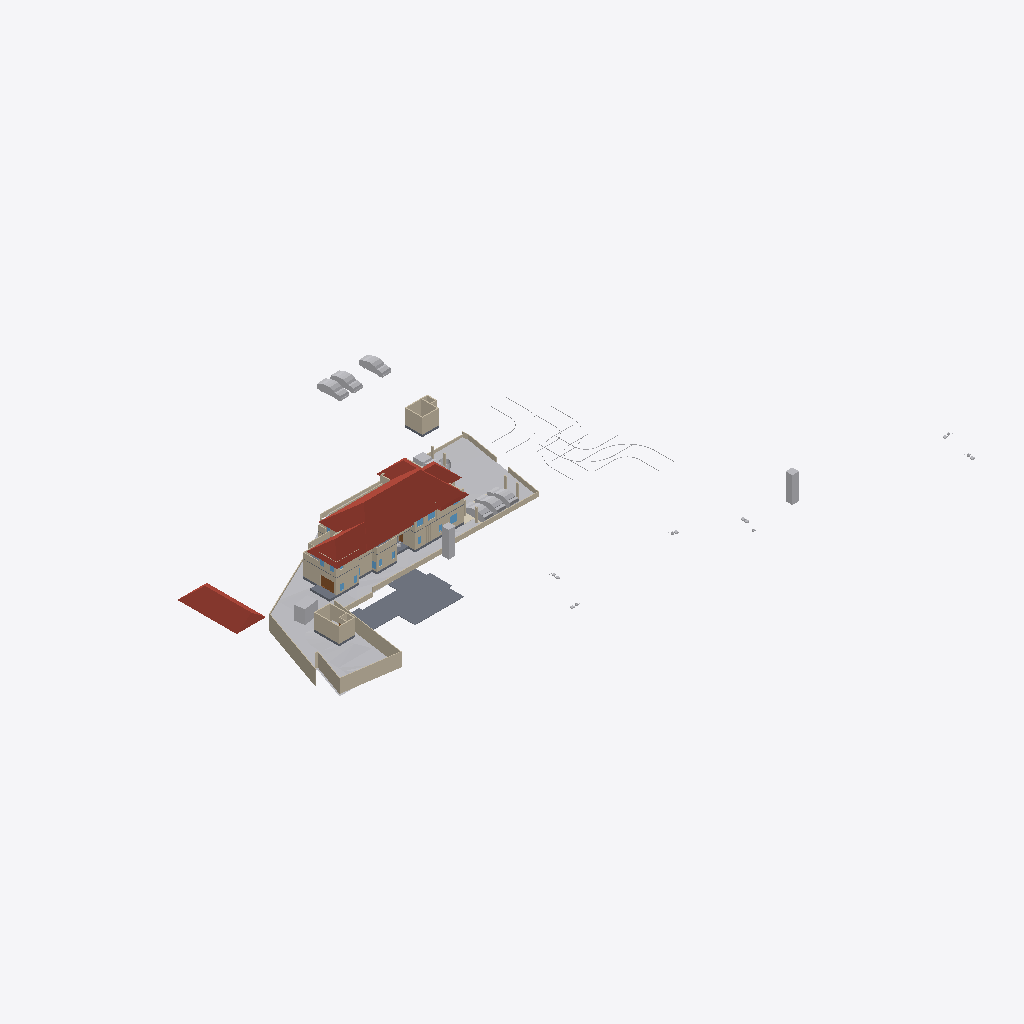
Isometric view of an IFC building model (IFC-SPF (STEP), schema IFC4X3, length unit metre), seen from the south-west, elements coloured by IFC class: 56 walls (beige), 18 other elements (light grey), 5 roofs (red-brown), 5 slabs (grey), 3 windows (light blue), 1 door (brown), 1 covering (cream).
Extent 123.3 m × 86.4 m × 24.5 m (x, y, z). Storeys (8): Road Level at 0.00 m; Concept at 0.00 m; Existing at 0.00 m; Roof at 0.00 m; Area at 0.00 m; Car Porch at 0.00 m; GF at 0.45 m; FF at 3.75 m. Elements (438): 149 IfcWall, 111 IfcFurniture, 49 IfcBuildingElementProxy, 34 IfcDoor, 31 IfcSanitaryTerminal, 30 IfcWindow, 8 IfcSlab, 8 IfcVehicle, 6 IfcStairFlight, 5 IfcRoof, 2 IfcGeographicElement, 2 IfcTransportElement.

HEADER;
FILE_DESCRIPTION(('ViewDefinition[DesignTransferView]'),'2;1');
FILE_NAME('Jailani.ifc','2025-12-30T19:36:39+05:30',(''),(''),'IfcOpenShell 0.8.4','Bonsai 0.8.4','Nobody');
FILE_SCHEMA(('IFC4X3'));
ENDSEC;
DATA;
#1=IFCPROJECT('1rEyq$MlvDVO9q4X_6O_vh',$,'My Project',$,$,$,$,(#14,#26),#9);
#31=IFCSITE('2ymv4STDrDCBgdvlSnG91s',$,'My Site',$,$,#54,$,$,$,$,$,$,$,$);
#37=IFCBUILDING('0WCwdFWaT3fvN6dYFJV0G3',$,'My Building',$,$,#60,$,$,$,$,$,$);
#43=IFCBUILDINGSTOREY('3glIUxBxj019WI9WL2_LBp',$,'Road Level',$,$,#66,$,$,$,$);
#2091=IFCBUILDINGSTOREY('0gksAyAJzF1eVdNHxF82jx',$,'GF',$,$,#2111,$,$,$,$);
#9684=IFCBUILDINGSTOREY('0GW8AoQ6z9OfFkHNDnUrmB',$,'FF',$,$,#125450,$,$,$,$);
#36449=IFCBUILDINGSTOREY('08MXqDc890wx$ikiXcsfjl',$,'Concept',$,$,#36465,$,$,$,$);
#37612=IFCBUILDINGSTOREY('3FqJSqHaz8MQtwN4CzJUgT',$,'Existing',$,$,#37627,$,$,$,$);
#39460=IFCBUILDINGSTOREY('2$v9ldK6P2VucsJp$wo$TV',$,'Roof',$,$,#39475,$,$,$,$);
#119304=IFCBUILDINGSTOREY('0qBaI9Ey94591kdt6C2Jnr',$,'Area',$,$,#119319,$,$,$,$);
#129129=IFCBUILDINGSTOREY('3kIur_wS960wa7BjgB$p1C',$,'Car Porch',$,$,#129145,$,$,$,$);
#1788=IFCGEOGRAPHICELEMENT('2G7_FUH1TFnfA2p0BceQCt',$,'Site',$,$,#100204,#1804,$,.TERRAIN.);
#85471=IFCROOF('0hlaEbjhXESecx5VZoVM17',$,'Hometheatre',$,$,#89239,#85477,$,.HIP_ROOF.);
#76545=IFCSLAB('2aCiXPnYz8$gA8qCOugHjJ',$,'Slab',$,$,#129097,#76566,$,$);
#79606=IFCROOF('1NEastO1X6N9DvNmgS8S$Q',$,'Hometheatre',$,$,#81870,#79612,$,.HIP_ROOF.);
#129270=IFCROOF('2M$WZ$l3D2AefNjHoDQk5e',$,'Hometheatre',$,$,#129303,#129276,$,.HIP_ROOF.);
#2607=IFCWALL('0hLi5deXP5Zfo$NOtNZznY',$,'Wall',$,$,#112989,#2613,$,$);
#2532=IFCWALL('2uoMgyRXTBJAXpnQJxkX2y',$,'Wall',$,$,#113095,#2538,$,$);
#2632=IFCWALL('1hiIP0I5r0ZAybbUAFoviW',$,'Wall',$,$,#112940,#2638,$,$);
#4726=IFCSLAB('2FiUBYKgX14Ok5pfpzPww9',$,'Slab',$,$,#104282,#4737,$,$);
#89125=IFCROOF('3QG_sn$6D8wh3KWg2rDEP$',$,'Hometheatre',$,$,#119894,#89131,$,.HIP_ROOF.);
#4239=IFCBUILDINGELEMENTPROXY('3q7lNd2p17oe3AMat8N37d',$,'Toilet 2',$,$,#81645,#4249,$,.COMPLEX.);
#3370=IFCWALL('0xoPJC_XvDxeOzIZpSQWPO',$,'Wall',$,$,#35160,#3381,$,$);
#86840=IFCWALL('1zaCosLNjApxxIMARr_CVV',$,'Wall',$,$,#111478,#86851,$,$);
#23555=IFCTRANSPORTELEMENT('10_X8X5DHBYv3U3r1ASSTk',$,'TransportElement',$,$,#35085,#23564,$,$);
#80165=IFCTRANSPORTELEMENT('3e3Q4k1592$RuhbEiGY1JY',$,'TransportElement',$,$,#126208,#80195,$,$);
#40247=IFCVEHICLE('1o80UYAPX4cRrso8iBSkYA',$,'Vehicle',$,$,#41071,#40260,$,$);
#40601=IFCVEHICLE('2n0InfZ3983xlP1tLNpSFe',$,'Vehicle',$,$,#41081,#40614,$,$);
#40902=IFCROOF('0NQmnSdgH4pOZ3l6AOOmoo',$,'Hometheatre',$,$,#89124,#40908,$,.HIP_ROOF.);
#75060=IFCWALL('2K92LYKUD0X8mExphv8wF_',$,'Wall',$,$,#132068,#75071,$,$);
#3433=IFCWALL('2gqgdNokT89Rrmjq1x$gkt',$,'Wall',$,$,#35105,#3444,$,$);
#40568=IFCVEHICLE('3YADKfQzbBmOkqjeAW8eZC',$,'Vehicle',$,$,#41076,#40581,$,$);
#2582=IFCWALL('3AhfTEAr96zBOu2JT1DiVf',$,'Wall',$,$,#113113,#2588,$,$);
#41382=IFCVEHICLE('1IZ4nX7e53bPYukwIgWlwk',$,'Vehicle',$,$,#137346,#41395,$,$);
#120536=IFCWALL('2FDQOO56jA8Azr6TXUl4T5',$,'Wall',$,$,#120725,#120547,$,$);
#42195=IFCVEHICLE('3MkhLELVLDs8uvUp6MaLNE',$,'Vehicle',$,$,#137356,#42208,$,$);
#41410=IFCVEHICLE('0vgVxzNb92ZxtGg52SdjXf',$,'Vehicle',$,$,#137351,#41423,$,$);
#59578=IFCWALL('18OzynGbzFkxUyJxJqUeri',$,'Wall',$,$,#128304,#59589,$,$);
#82494=IFCWALL('114z9vmOj61f0ByT8PV_4j',$,'Wall',$,$,#141824,#82505,$,$);
#102599=IFCWALL('0rRWeOmxf4Nhxloe51FnnU',$,'Wall',$,$,#141839,#102610,$,$);
#60677=IFCWALL('18dA7i_Sb71RfCHKrpu8gf',$,'Wall',$,$,#115948,#60688,$,$);
#101839=IFCWALL('05GeNlEqH0efYPT5LNcXVO',$,'Wall',$,$,#111533,#101850,$,$);
#3190=IFCWALL('193oymhqH3WPw9ieWVOFsJ',$,'Wall',$,$,#36281,#3201,$,$);
#86870=IFCWALL('1_fX$FEwXFLOJR8rOkkV$4',$,'Wall',$,$,#111473,#86881,$,$);
#74074=IFCWALL('3rQ_eWSI1E988SeZf1Hbnw',$,'Wall',$,$,#120809,#74085,$,$);
#129995=IFCWALL('1Z9eHqjeDCUunatWpNmH5c',$,'Wall',$,$,#130468,#130006,$,$);
#60124=IFCWALL('2egd4x5r5Bt9ju5FZWKZ7D',$,'Wall',$,$,#123826,#60135,$,$);
#75549=IFCWALL('36oGwTk25DYRf$Ld17aTG9',$,'Wall',$,$,#128505,#75560,$,$);
#100281=IFCWALL('2fzXKGPWP48uyMaTiY3vHW',$,'Wall',$,$,#100427,#100292,$,$);
#4250=IFCBUILDINGELEMENTPROXY('3toYnKI0v7vRY5ZvUmLVDd',$,'Toilet1',$,$,#81650,#4260,$,.COMPLEX.);
#2407=IFCWALL('1wqYISk15EtxPgF1WYwVVh',$,'Wall',$,$,#100330,#2413,$,$);
#82434=IFCWALL('059f8C5Ij6hxgsaUDduYJj',$,'Wall',$,$,#141819,#82445,$,$);
#2381=IFCWALL('2ukC8AQQP85Rb_ZeT84bZY',$,'Wall',$,$,#112883,#2388,$,$);
#82574=IFCWALL('3veTVo1x91keaYPqQBOA6u',$,'Wall',$,$,#141844,#82585,$,$);
#123835=IFCWALL('1ZBx9ODU92IOSnIFHTBIK5',$,'Wall',$,$,#123927,#123876,$,$);
#103288=IFCDOOR('3cTIWM4lTFRgI52Fef_Ug9',$,'Door',$,$,#132722,#103301,$,$,$,$,$,$);
#128974=IFCSLAB('2I4mMTtdz3heLV_7wIuT8I',$,'Slab',$,$,#129298,#129060,$,$);
#138679=IFCWALL('0fLQKKdFD4Xw5zTdyOB_Hj',$,'Wall',$,$,#138727,#138690,$,$);
#86943=IFCWALL('2f2pLvPszF0xVQvVxkOD$B',$,'Wall',$,$,#119340,#86954,$,$);
#121530=IFCWALL('1PIIkYHrv2mO37HdvZzTBR',$,'Wall',$,$,#126338,#121541,$,$);
#138222=IFCWALL('1hhVIZ_Uv4yxcs$OnCvspb',$,'Wall',$,$,#138451,#138233,$,$);
#137814=IFCWALL('1f8DAwyeXD_PWof1TdUb_8',$,'Wall',$,$,#138814,#137825,$,$);
#75649=IFCWALL('2gTor6mr53hg_pswciWXP$',$,'Wall',$,$,#132835,#75660,$,$);
#2457=IFCWALL('38EbZ7mAL5TfofCc1aVwCP',$,'Wall',$,$,#113131,#2463,$,$);
#138307=IFCWALL('0uChOQuPT4Uh0CMOxDtnXz',$,'Wall',$,$,#138419,#138318,$,$);
#2507=IFCWALL('0zjDgr1wL5mfJb$oJ72rHP',$,'Wall',$,$,#112971,#2513,$,$);
#119444=IFCSLAB('1HaPt$rVH898ahLpgi_hqp',$,'Slab',$,$,#121464,#119465,$,$);
#42055=IFCBUILDINGELEMENTPROXY('3wwYmhSjv9weqNYZfzH9xT',$,'BuildingElementProxy',$,$,#88413,#42068,$,$);
#43017=IFCBUILDINGELEMENTPROXY('3aYsPRn39B_hfstnZLeJpy',$,'BuildingElementProxy',$,$,#88418,#43030,$,$);
#119404=IFCSLAB('1aZu1s_$9FNPL98$qgJvat',$,'Slab',$,$,#141859,#119425,$,$);
#136440=IFCCOVERING('3bq0yrDP580BnWq8KsaUDA',$,'Covering',$,$,#136489,#136454,$,$);
#121662=IFCWALL('1BWH$vHq53de7ALB12b4Gj',$,'Wall',$,$,#123081,#121673,$,$);
#4106=IFCBUILDINGELEMENTPROXY('3eKD0RJXX2cvK3v1N6xXAg',$,'Well',$,$,#81655,#4238,$,.COMPLEX.);
#41969=IFCBUILDINGELEMENTPROXY('34CNFuP7L4$g0jXxUngOCu',$,'BuildingElementProxy',$,$,#88408,#41982,$,$);
#45469=IFCBUILDINGELEMENTPROXY('0b4nwe_Ur2p96W4WE_ytTz',$,'BuildingElementProxy',$,$,#88423,#45482,$,$);
#72947=IFCWALL('0249CFPdf1mR5OdU3Dmzb4',$,'Wall',$,$,#126223,#72958,$,$);
#41753=IFCBUILDINGELEMENTPROXY('1GRKmkjDv94ej3zzovNSwP',$,'BuildingElementProxy',$,$,#104093,#41766,$,$);
#75219=IFCWALL('2g6vP6SXr4_gN9JJKpnNwn',$,'Wall',$,$,#115966,#75230,$,$);
#115003=IFCWINDOW('2oXNspy859euzeOLgoIAtu',$,'Window',$,$,#128342,#115016,$,$,$,$,$,$);
#82694=IFCVEHICLE('1WbX0ZaZv1EAj6UxZaEAuW',$,'Vehicle',$,$,#138899,#82707,$,$);
#138113=IFCWALL('18Ve9fwwbA1eLBdByWVr17',$,'Wall',$,$,#138193,#138124,$,$);
#2557=IFCWALL('1jgfO0WGDDYQvoMLTOy$x_',$,'Wall',$,$,#113185,#2563,$,$);
#137171=IFCWALL('2L1mpxtuL5AxkxxANR$oi8',$,'Wall',$,$,#137777,#137182,$,$);
#137116=IFCWALL('1$Vsvyxr9FoOy$6tFXXybV',$,'Wall',$,$,#137772,#137127,$,$);
#127251=IFCWINDOW('3IV7GPPqzBx9EEtKZd1h2z',$,'Window',$,$,#127467,#127347,$,$,$,$,$,$);
#82464=IFCWALL('3sbKX$aw1AiPs9QYrpCTur',$,'Wall',$,$,#141834,#82475,$,$);
#80504=IFCWALL('12NwpFmU98MAM6qOKwjUDK',$,'Wall',$,$,#130599,#80515,$,$);
#137049=IFCWALL('0MO6Z2hBb6eON36_RuRcSH',$,'Wall',$,$,#137767,#137060,$,$);
#137221=IFCWALL('3u18BK6HbFXeO$u1OjzkWY',$,'Wall',$,$,#138867,#137232,$,$);
#127277=IFCWINDOW('3mF_QYy1X5XhF6t657gOEe',$,'Window',$,$,#127701,#127377,$,$,$,$,$,$);
#137196=IFCWALL('0q6WzrT4b73egvC20iiIGg',$,'Wall',$,$,#138837,#137207,$,$);
#124119=IFCWALL('2n2xepwuDF4gUie0hmNv_J',$,'Wall',$,$,#137530,#124130,$,$);
#86900=IFCWALL('1aeQ_VI9P6Kxd7IMz03byN',$,'Wall',$,$,#119390,#86911,$,$);
#137450=IFCWALL('3$IrE5HI58MwbbA_l8TU60',$,'Wall',$,$,#137479,#137461,$,$);
#137419=IFCWALL('2_nJJR3or6uvbAjJd1sPN3',$,'Wall',$,$,#137535,#137431,$,$);
#75469=IFCWALL('1kCLsZUATDh8FaQCFGieUI',$,'Wall',$,$,#126303,#75480,$,$);
#2432=IFCWALL('1qBEh3Vc9ECAZABChTAhje',$,'Wall',$,$,#112826,#2438,$,$);
#119479=IFCWALL('2yBFWzyVzE4fLPhSDgAm7T',$,'Wall',$,$,#119670,#119490,$,$);
#137141=IFCWALL('3lywTjQ3z6b9DWIZMNS10t',$,'Wall',$,$,#137757,#137152,$,$);
#138502=IFCWALL('3nAssRTjXFgRwtpkKAIWOW',$,'Wall',$,$,#138594,#138513,$,$);
ENDSEC;
